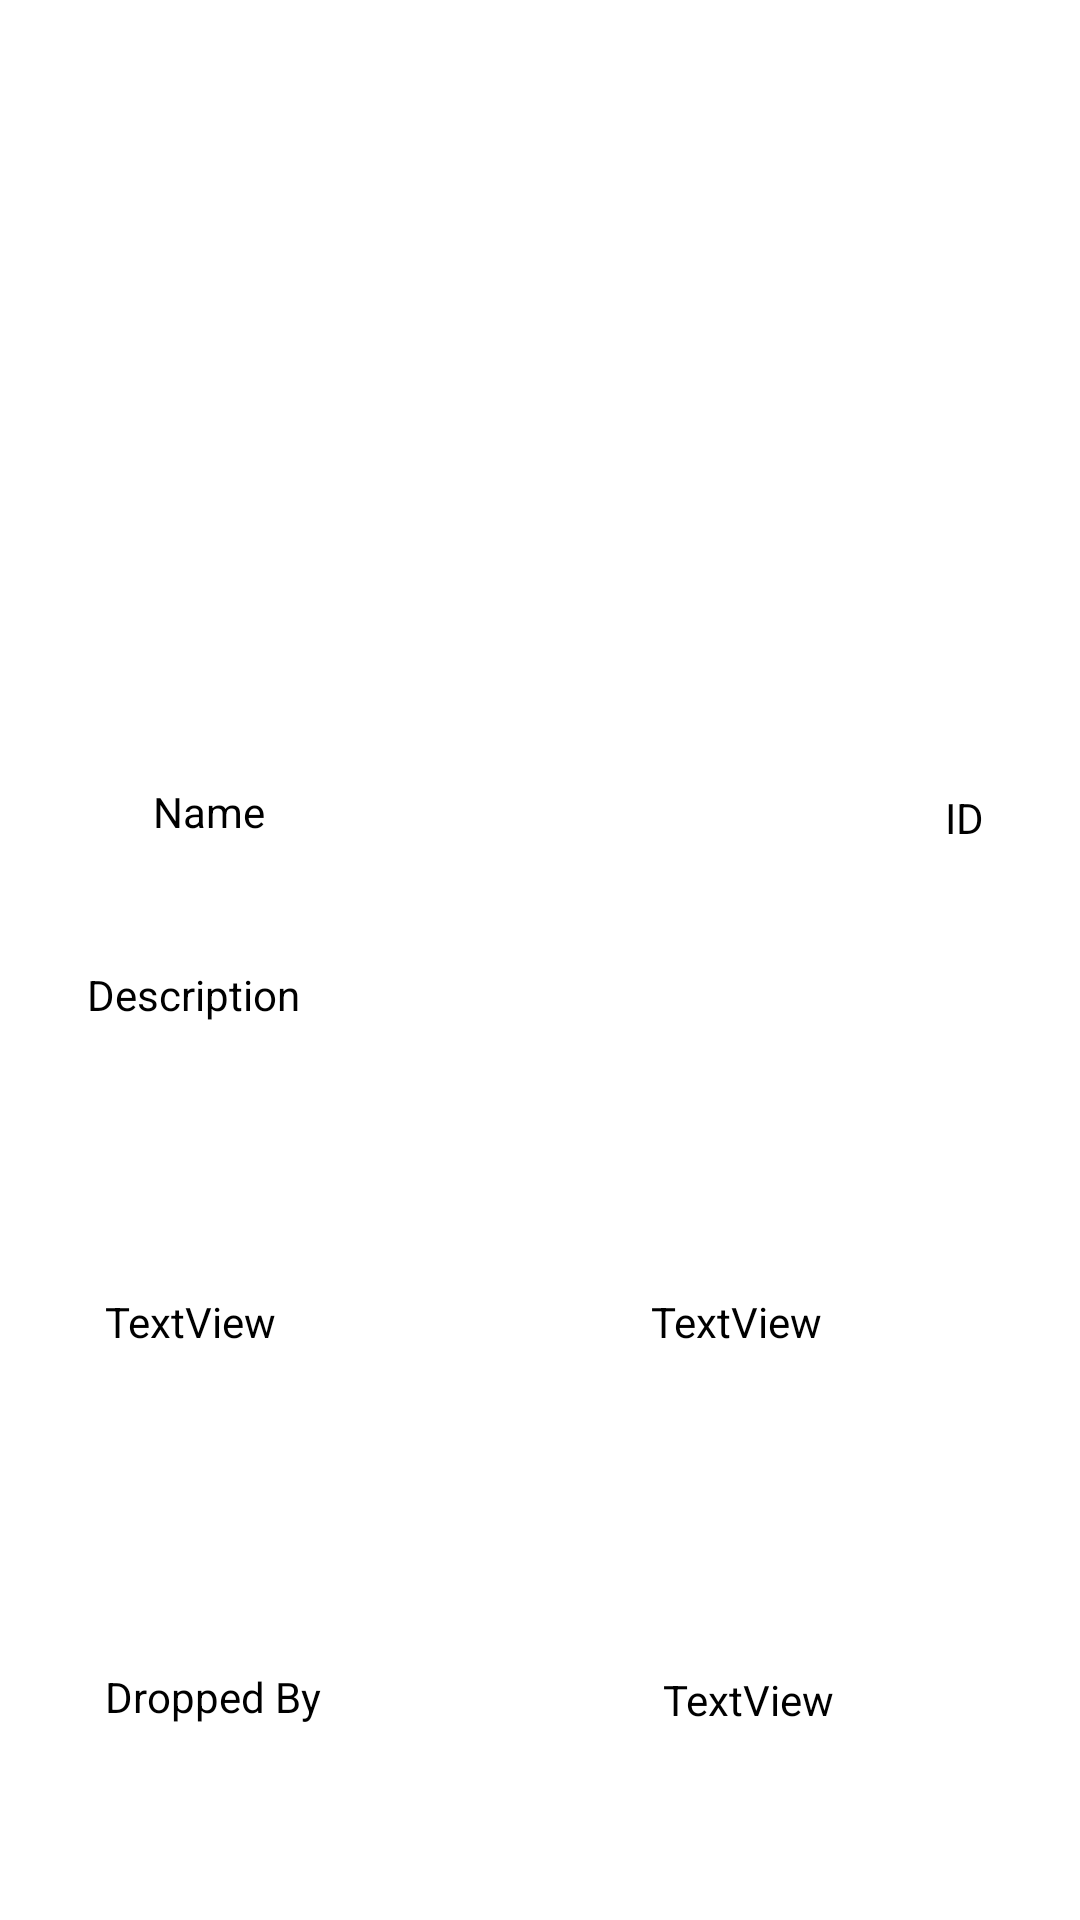

The Android layout XML behind this screen, and the referenced resources:
<!-- AndroidManifest.xml: application theme Theme.Wikiapp -->
<!-- res/layout/fragment_item_details.xml -->
<?xml version="1.0" encoding="utf-8"?>
<RelativeLayout xmlns:android="http://schemas.android.com/apk/res/android"
    xmlns:app="http://schemas.android.com/apk/res-auto"
    xmlns:tools="http://schemas.android.com/tools"
    android:layout_width="match_parent"
    android:layout_height="match_parent"
    android:background="@color/white"
    android:clickable="true"
    tools:context=".view.WeaponDetails">


    <ImageView
        android:id="@+id/image_item"
        android:layout_width="314dp"
        android:layout_height="210dp"
        android:layout_alignParentStart="true"
        android:layout_alignParentLeft="true"
        android:layout_alignParentTop="true"
        android:layout_centerHorizontal="true"
        android:layout_marginStart="47dp"
        android:layout_marginLeft="47dp"
        android:layout_marginTop="41dp"
        tools:src="@tools:sample/avatars" />

    <TextView
        android:id="@+id/textView15"
        android:textColor="@color/black"
        android:layout_width="159dp"
        android:layout_height="73dp"
        android:layout_alignParentStart="true"
        android:layout_alignParentLeft="true"
        android:layout_alignParentTop="true"
        android:layout_marginStart="35dp"
        android:layout_marginLeft="35dp"
        android:layout_marginTop="431dp"
        android:text="TextView" />

    <TextView
        android:id="@+id/textView16"
        android:textColor="@color/black"
        android:layout_width="159dp"
        android:layout_height="73dp"
        android:layout_alignParentStart="true"
        android:layout_alignParentLeft="true"
        android:layout_alignParentTop="true"
        android:layout_marginStart="35dp"
        android:layout_marginLeft="35dp"
        android:layout_marginTop="556dp"
        android:text="Dropped By" />

    <TextView
        android:textColor="@color/black"
        android:id="@+id/textView17"
        android:layout_width="159dp"
        android:layout_height="73dp"
        android:layout_alignParentStart="true"
        android:layout_alignParentLeft="true"
        android:layout_alignParentTop="true"
        android:layout_marginStart="221dp"
        android:layout_marginLeft="221dp"
        android:layout_marginTop="557dp"
        android:text="TextView" />

    <TextView
        android:scrollbars="vertical"
        android:textColor="@color/black"
        android:id="@+id/description_item"
        android:layout_width="347dp"
        android:layout_height="80dp"
        android:layout_alignParentStart="true"
        android:layout_alignParentLeft="true"
        android:layout_alignParentTop="true"
        android:layout_marginStart="29dp"
        android:layout_marginLeft="29dp"
        android:layout_marginTop="322dp"
        android:text="Description" />

    <TextView
        android:textColor="@color/black"
        android:id="@+id/name_item"
        android:layout_width="103dp"
        android:layout_height="wrap_content"
        android:layout_alignParentStart="true"
        android:layout_alignParentLeft="true"
        android:layout_alignParentTop="true"
        android:layout_marginStart="51dp"
        android:layout_marginLeft="51dp"
        android:layout_marginTop="261dp"
        android:text="Name" />

    <TextView
        android:textColor="@color/black"
        android:id="@+id/textView14"
        android:layout_width="159dp"
        android:layout_height="73dp"
        android:layout_alignParentStart="true"
        android:layout_alignParentLeft="true"
        android:layout_alignParentTop="true"
        android:layout_marginStart="217dp"
        android:layout_marginLeft="217dp"
        android:layout_marginTop="431dp"
        android:text="TextView" />

    <TextView
        android:textColor="@color/black"
        android:id="@+id/id_item"
        android:layout_width="35dp"
        android:layout_height="wrap_content"
        android:layout_alignParentStart="true"
        android:layout_alignParentLeft="true"
        android:layout_alignParentTop="true"
        android:layout_marginStart="315dp"
        android:layout_marginLeft="315dp"
        android:layout_marginTop="263dp"
        android:text="ID" />

</RelativeLayout>
<!-- resources referenced by this layout -->
<resources>
  <style name="Theme.Wikiapp" parent="Theme.MaterialComponents.DayNight.DarkActionBar">
          
          <item name="colorPrimary">@color/purple_500</item>
          <item name="colorPrimaryVariant">@color/purple_700</item>
          <item name="colorOnPrimary">@color/white</item>
          
          <item name="colorSecondary">@color/teal_200</item>
          <item name="colorSecondaryVariant">@color/teal_700</item>
          <item name="colorOnSecondary">@color/black</item>
          
          <item name="android:statusBarColor" tools:targetApi="l">?attr/colorPrimaryVariant</item>
          
      </style>
  <!-- not gathered from this repository: default colours our renderer supplied (Android Studio template values) -->
  <color name="purple_500">#FF6200EE</color>
  <color name="purple_700">#FF3700B3</color>
  <color name="teal_200">#FF03DAC5</color>
  <color name="teal_700">#FF018786</color>
  <color name="black">#FF000000</color>
  <color name="white">#FFFFFFFF</color>
</resources>
